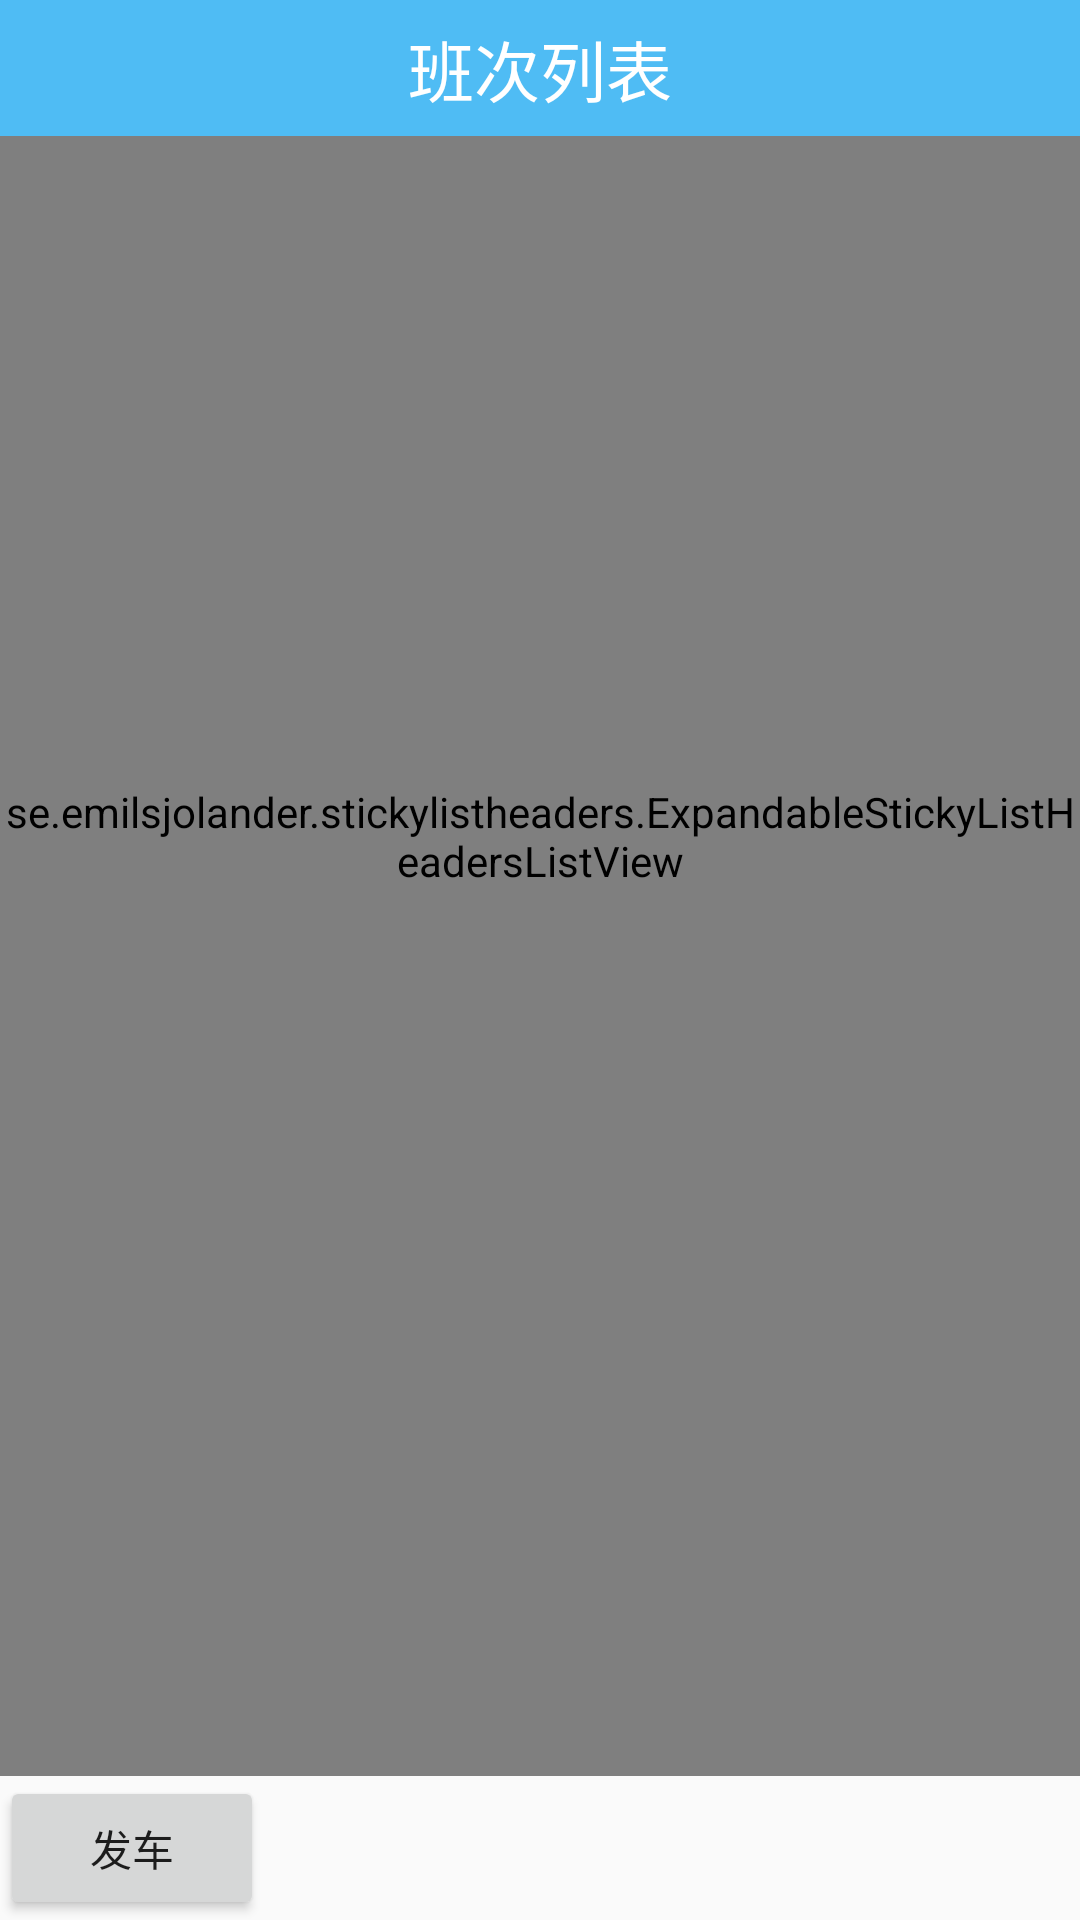

The Android layout XML behind this screen, and the referenced resources:
<!-- AndroidManifest.xml: application theme AppTheme.NoActionBar -->
<!-- res/layout/jie_child_list.xml -->
<?xml version="1.0" encoding="utf-8"?>
<RelativeLayout xmlns:android="http://schemas.android.com/apk/res/android"
    android:layout_width="match_parent"
    android:layout_height="match_parent"
    android:orientation="vertical">

    <include
        android:id="@+id/include"
        layout="@layout/titile" />

    <se.emilsjolander.stickylistheaders.ExpandableStickyListHeadersListView
        android:id="@+id/eslhlv_list"
        android:layout_width="match_parent"
        android:layout_height="0dp"
        android:layout_marginTop="-1dp"
        android:layout_weight="1"
        android:clipToPadding="false"
        android:drawSelectorOnTop="true"
        android:dividerHeight="0dp"
        android:listSelector="@color/transparent"
        android:overScrollMode="never"
        android:paddingBottom="80dp"
        android:scrollbarStyle="outsideOverlay"
        android:fastScrollEnabled="true"
        android:layout_above="@+id/rl_bottom"
        android:layout_below="@+id/include"/>
    <RelativeLayout
        android:id="@+id/rl_bottom"
        android:layout_width="match_parent"
        android:layout_height="wrap_content"
        android:layout_alignParentBottom="true">
        <Button
            android:id="@+id/btn_fache"
            android:layout_width="wrap_content"
            android:layout_height="wrap_content"
            android:text="发车"
            android:onClick="fache"/>
    </RelativeLayout>
</RelativeLayout>
<!-- res/layout/titile.xml (included above) -->
<?xml version="1.0" encoding="utf-8"?>
<RelativeLayout xmlns:android="http://schemas.android.com/apk/res/android"
    android:layout_width="match_parent"
    android:layout_height="46dp"
    android:orientation="vertical"
    android:background="#4fbcf4"
    android:gravity="center_vertical">

    <ImageView
        android:id="@+id/title_back_iv"
        android:layout_width="wrap_content"
        android:layout_height="wrap_content"
        android:src="@drawable/school4_selecto_back"
        android:layout_centerVertical="true"
        android:visibility="gone"/>

    <TextView
        android:id="@+id/title_tv"
        android:layout_width="wrap_content"
        android:layout_height="wrap_content"
        android:layout_centerInParent="true"
        android:text="班次列表"
        android:textColor="#ffffff"
        android:textSize="22sp" />

</RelativeLayout>
<!-- resources referenced by this layout -->
<resources>
  <color name="transparent">#00000000</color>
  <!-- drawable school4_selecto_back (drawable) -->
  <?xml version="1.0" encoding="utf-8"?>
  
  <selector xmlns:android="http://schemas.android.com/apk/res/android" >
     <item
          android:state_pressed="true"
          android:drawable="@mipmap/btn_back_pressed"
          />
      <item 
          android:state_pressed="false"
          android:drawable="@mipmap/btn_back_normal"
          />
  
  
  </selector>
  <style name="AppTheme.NoActionBar">
          <item name="windowActionBar">false</item>
          <item name="windowNoTitle">true</item>
      </style>
</resources>
